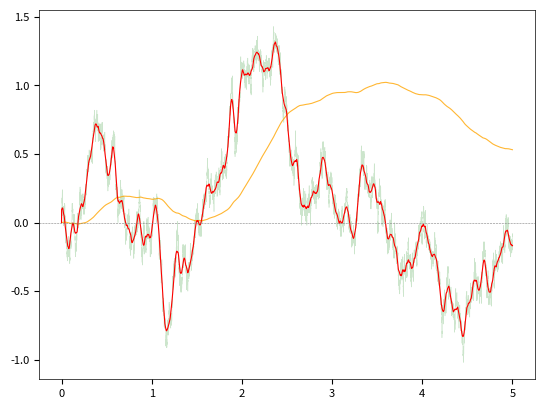

This figure's Python source:
import numpy as np
import matplotlib.pyplot as plt

n = 10000
m = 5*n
T = []
X = []
T.append(0.0)
X.append(0.0)
np.random.seed(1979)
for k in range(1,m):
    u = np.random.uniform(0,1)
    if u < 0.5:
        X.append(X[k-1]-1)
    else:
        X.append(X[k-1]+1)
    T.append(T[k-1] + 1/n)

S = []
S.append(0.0)
for k in range(1,m):
    S.append(X[k]+S[k-1])

M = []
smooth = 2.5  # the larger, the smoother the moving average
M.append(0.0)
hn = int(smooth*np.sqrt(n))
for k in range(1,m):
    sum = 0.0
    for h in np.arange(-hn, hn+1):
        idx = k + h
        if idx >= m:  # fix for index outside the array range
            idx = m - 1 - (idx % n)
        elif idx < 0: # fix for index outside the array range
            idx = -idx
        sum += X[idx]
    sum /= (2*hn + 1)
    M.append(sum)

for k in range(1,m):
    X[k] = X[k]/(n**0.5)
    S[k] = S[k]/(n**1.5)
    M[k] = M[k]/(n**0.5)

axes = plt.axes()
axes.tick_params(axis='both', which='major', labelsize=8)
axes.tick_params(axis='both', which='minor', labelsize=8)
for axis in ['top','bottom','left','right']:
    axes.spines[axis].set_linewidth(0.5) 
plt.plot(T, X, linewidth = 0.4, color = 'green', alpha = 0.2)   # Brownian motion
plt.plot(T, S, linewidth = 0.8, color = 'orange', alpha = 0.8)  # integrated Brownian motion
plt.plot(T, M, linewidth = 0.8, color = 'red', alpha = 1.0)     # moving average process
plt.axhline(y = 0.0, color = 'grey', linestyle = '--', linewidth = 0.4)
plt.show()
